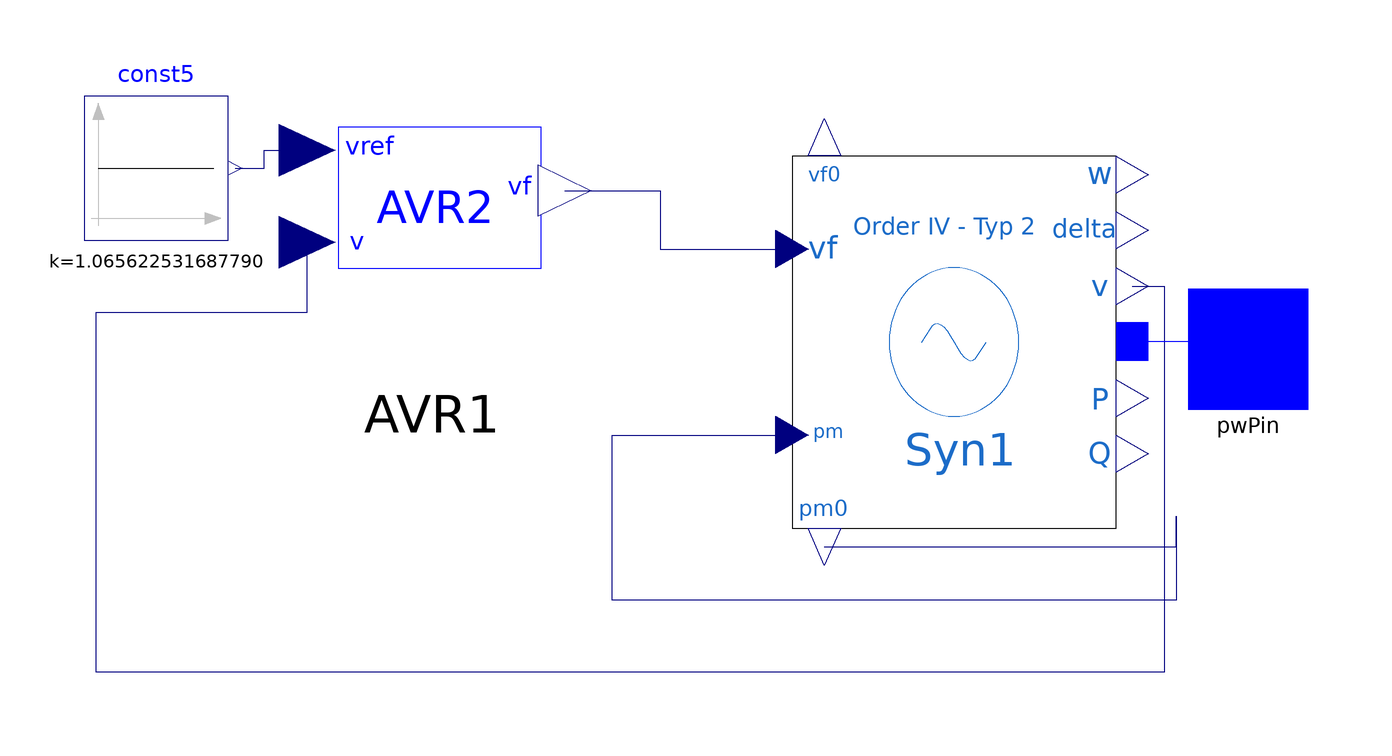

This picture is the connection diagram that the Modelica source below describes through its graphical annotations.

model GroupBus1
import PowerSystems = iPSL;
  PowerSystems.Electrical.Controls.PSAT.AVR.AVRTypeII AVR1(Ka = 200, Ta = 0.02, Kf = 0.002, Tf = 1, Ke = 1, Te = 0.2, Tr = 0.001, v0 = 1.06, vrmin = 0, vrmax = 7.32,
    vref0=1.065622531687790,
    vf0=1.122656195484140)                                                                                                     annotation(Placement(transformation(extent={{-52,-6},
            {0,42}})));
  iPSL.Electrical.Machines.PSAT.FifthOrder.Order5_Type2 Syn1(Sn = 615, Vn = 69000, V_b = 69000, fn = 60, ra = 0, xd = 0.8979, xq = 0.646, xd1 = 0.2998, xd2 = 0.23, xq2 = 0.4,
   Td10 = 7.4, Td20 = 0.03, Tq20 = 0.033, M = 2 * 5.148, D= 2,V_0 = 1.06, angle_0 = 0,
    P_0=3.520304175896800, Q_0=-0.281968127428243,Taa=0.002)                                                                                                     annotation(Placement(transformation(extent={{34,-32},
            {88,30}})));
  Modelica.Blocks.Sources.Constant const5(k=1.065622531687790)   annotation(Placement(transformation(extent = {{-12, -12}, {12, 12}}, rotation = 0, origin={-72,28})));
  PowerSystems.Connectors.PwPin pwPin annotation (Placement(
        transformation(extent={{100,-12},{120,8}}),  iconTransformation(
          extent={{100,-12},{120,8}})));
equation
  connect(AVR1.vf, Syn1.vf) annotation (Line(points={{-3.9,24.24},{12,24.24},{
          12,14.5},{34,14.5}},                 color={0,0,127}));
  connect(Syn1.v, AVR1.v) annotation (Line(points={{90.7,8.3},{96,8.3},{96,-56},
          {-82,-56},{-82,4},{-46.8,4},{-46.8,15.6}},
        color={0,0,127}));
  connect(const5.y, AVR1.vref) annotation (Line(points={{-58.8,28},{-54,
          28},{-54,30},{-54,30.96},{-46.8,30.96}}, color={0,0,127}));
  connect(Syn1.pm0, Syn1.pm) annotation (Line(points={{39.4,-35.1},{98,-35.1},{98,
          -30},{98,-44},{4,-44},{4,-16.5},{34,-16.5}},
        color={0,0,127}));
  connect(Syn1.p, pwPin) annotation (Line(points={{90.7,-0.846116},{100.35,-0.846116},
          {100.35,-2},{110,-2}},         color={0,0,255}));
  annotation (Diagram(coordinateSystem(preserveAspectRatio=false, extent=
            {{-100,-100},{100,100}})), Icon(coordinateSystem(extent={{-100,
            -100},{100,100}},      preserveAspectRatio=false), graphics={
        Text(
          extent={{-93,6},{-24,-12}},
          lineColor={0,0,255},
          textStyle={TextStyle.Italic},
          textString=""),
        Ellipse(extent={{-94,68},{98,-84}}, lineColor={28,108,200}),
        Line(points={{-28,-8},{-12,16}}, color={28,108,200}),
        Line(points={{-12,16},{14,-16},{32,10}}, color={28,108,200}),
        Text(
          extent={{-18,-32},{20,-64}},
          lineColor={28,108,200},
          textString="Gen1 5.2")}));
end GroupBus1;